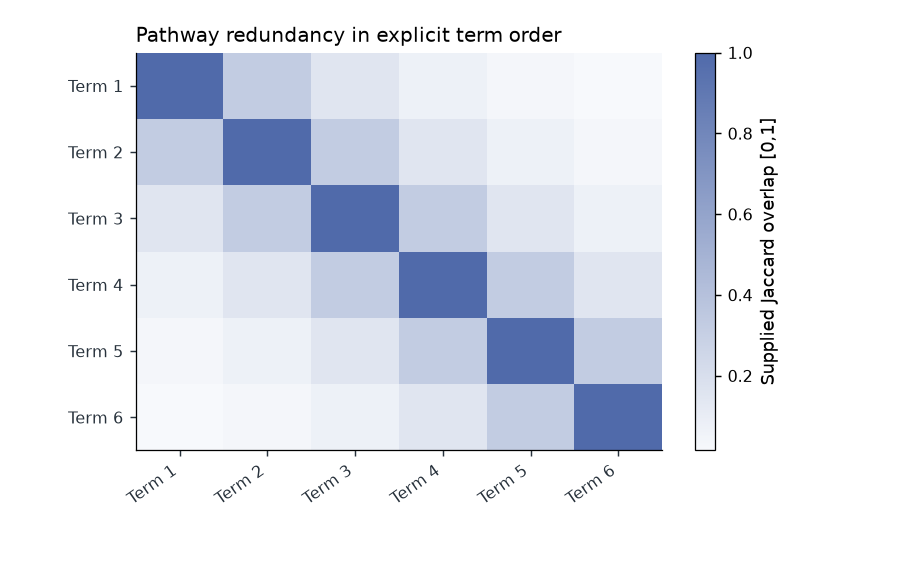

Data behind this chart, as committed beside it:
feature	sample	value
Term 1	Term 1	1.0
Term 1	Term 2	0.3244
Term 1	Term 3	0.1503
Term 1	Term 4	0.06964
Term 1	Term 5	0.03227
Term 1	Term 6	0.01495
Term 2	Term 1	0.3244
Term 2	Term 2	1.0
Term 2	Term 3	0.3244
Term 2	Term 4	0.1503
Term 2	Term 5	0.06964
Term 2	Term 6	0.03227
Term 3	Term 1	0.1503
Term 3	Term 2	0.3244
Term 3	Term 3	1.0
Term 3	Term 4	0.3244
Term 3	Term 5	0.1503
Term 3	Term 6	0.06964
Term 4	Term 1	0.06964
Term 4	Term 2	0.1503
Term 4	Term 3	0.3244
Term 4	Term 4	1.0
Term 4	Term 5	0.3244
Term 4	Term 6	0.1503
Term 5	Term 1	0.03227
Term 5	Term 2	0.06964
Term 5	Term 3	0.1503
Term 5	Term 4	0.3244
Term 5	Term 5	1.0
Term 5	Term 6	0.3244
Term 6	Term 1	0.01495
Term 6	Term 2	0.03227
Term 6	Term 3	0.06964
Term 6	Term 4	0.1503
Term 6	Term 5	0.3244
Term 6	Term 6	1.0
